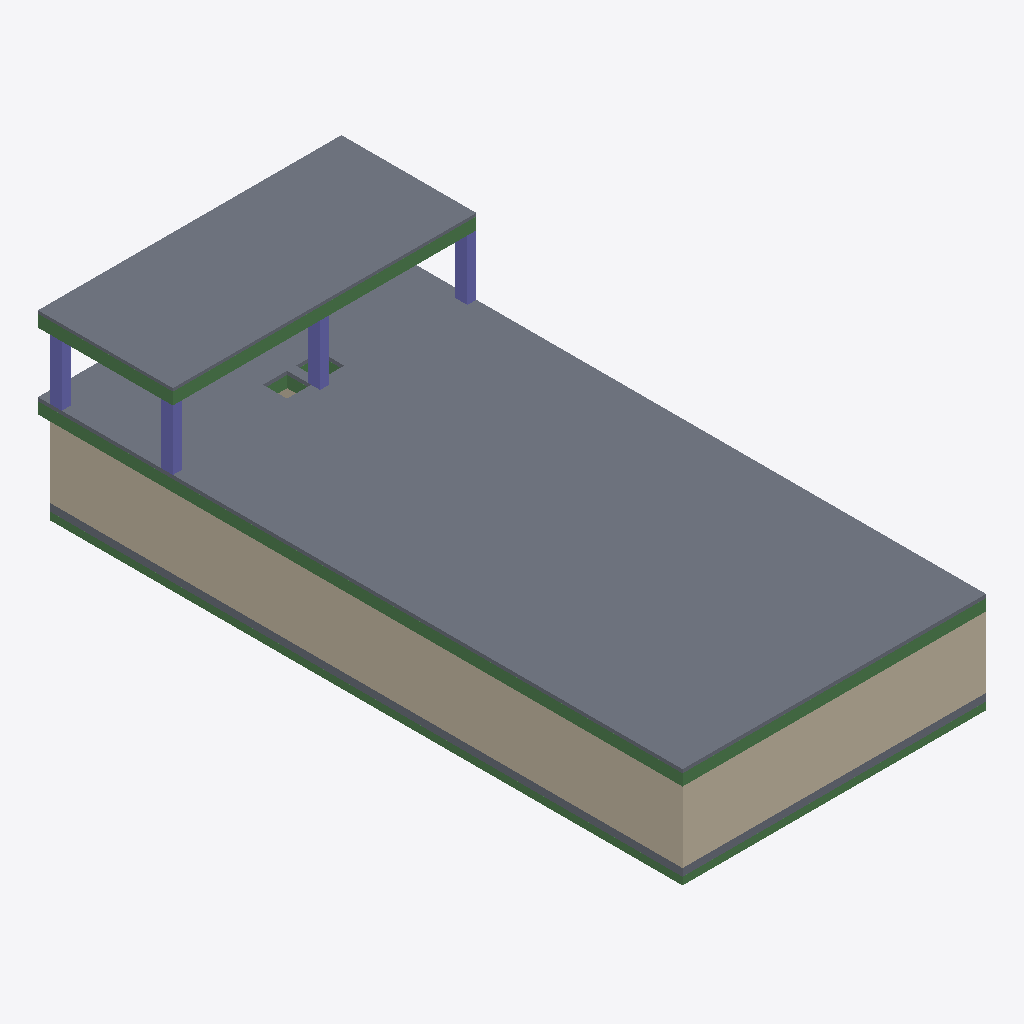
Isometric view of an IFC building model (IFC-SPF (STEP), schema IFC2X3, length unit metre), seen from the south-west, elements coloured by IFC class: 12 beams (green), 4 walls (beige), 4 columns (violet), 3 slabs (grey).
Extent 10.1 m × 21.4 m × 6.0 m (x, y, z). Storeys (3): 1. CIM TANQUE - NE-3.20 at -2.85 m; 2. PISO 1 - NE 0.00 at 0.00 m; 3. PISO 2 - NE+2.50 at 2.50 m. Elements (48): 30 IfcBeam, 7 IfcWallStandardCase, 6 IfcColumn, 5 IfcSlab.

HEADER;
FILE_DESCRIPTION(('ViewDefinition [CoordinationView_V2.0]','RevitIdentifiers [VersionGUID: 8d0a3b17-[number]-a4f5-9be2564411f8, NumberOfSaves: 77]'),'2;1');
FILE_NAME('2845','2025-02-27T08:45:28',(''),(''),'The EXPRESS Data Manager Version 5.02.0100.07 : 28 Aug 2013','22.0.2.392 - Exporter 22.6.2.0 - Default UI','');
FILE_SCHEMA(('IFC2X3'));
ENDSEC;
DATA;
#142=IFCPROJECT('2Qadd793HEXRZDtC7kN38s',#42,'2845',$,$,'AQUALINA BLUE','XXX',(#134),#129);
#179=IFCSITE('2Qadd793HEXRZDtC7kN38q',#42,'Default',$,$,#178,$,$,.ELEMENT.,$,$,$,$,$);
#154=IFCBUILDING('2Qadd793HEXRZDtC7kN38t',#42,'',$,$,#32,$,'',.ELEMENT.,$,$,$);
#165=IFCBUILDINGSTOREY('2Qadd793HEXRZDtC4HX1me',#42,'1. CIM TANQUE - NE-3.20',$,'Nivel:P&D NIVEL',#163,$,'1. CIM TANQUE - NE-3.20',.ELEMENT.,-2.85);
#169=IFCBUILDINGSTOREY('2Qadd793HEXRZDtC4HXhTY',#42,'2. PISO 1 - NE 0.00',$,'Nivel:P&D NIVEL',#168,$,'2. PISO 1 - NE 0.00',.ELEMENT.,0.0);
#175=IFCBUILDINGSTOREY('2Qadd793HEXRZDtC4HX1n6',#42,'3. PISO 2 - NE+2.50',$,'Nivel:P&D NIVEL',#174,$,'3. PISO 2 - NE+2.50',.ELEMENT.,2.5);
#1518=IFCSLAB('10UKqhM818WP861TZIvrd6',#42,'Suelo:LOSA_ENTREPISO e=0.12:2611250',$,'Suelo:LOSA_ENTREPISO e=0.12',#1492,#1515,'2611250',.FLOOR.);
#238=IFCWALLSTANDARDCASE('10UKqhM818WP861TZIvrCk',#42,'Muro básico:MURO_TANQUE e=0.25:2609882',$,'Muro básico:MURO_TANQUE e=0.25',#207,#234,'2609882');
#3881=IFCSLAB('10UKqhM818WP861TZIvrqC',#42,'Suelo:LOSA_ENTREPISO e=0.10:2612472',$,'Suelo:LOSA_ENTREPISO e=0.10',#3865,#3879,'2612472',.FLOOR.);
#510=IFCWALLSTANDARDCASE('10UKqhM818WP861TZIvrCK',#42,'Muro básico:MURO_TANQUE e=0.25:2609888',$,'Muro básico:MURO_TANQUE e=0.25',#490,#508,'2609888');
#1710=IFCBEAM('10UKqhM818WP861TZIvrdD',#42,'VIGA DE CONCRETO:VG- (0.30X0.50):2611257',$,'VIGA DE CONCRETO:VG- (0.30X0.50)',#1688,#1708,'2611257');
#577=IFCSLAB('10UKqhM818WP861TZIvrBz',#42,'Suelo:LOSA_TANQUE e=0.25:2609929',$,'Suelo:LOSA_TANQUE e=0.25',#546,#574,'2609929',.FLOOR.);
#904=IFCBEAM('10UKqhM818WP861TZIvrHr',#42,'VIGA DE CONCRETO:VC- (0.30X0.50):2610561',$,'VIGA DE CONCRETO:VC- (0.30X0.50)',#882,#902,'2610561');
#1810=IFCBEAM('10UKqhM818WP861TZIvrdF',#42,'VIGA DE CONCRETO:VG- (0.30X0.50):2611259',$,'VIGA DE CONCRETO:VG- (0.30X0.50)',#1788,#1808,'2611259');
#3819=IFCBEAM('10UKqhM818WP861TZIvrqb',#42,'VIGA DE CONCRETO:VG- (0.30X0.50):2612433',$,'VIGA DE CONCRETO:VG- (0.30X0.50)',#3797,#3817,'2612433');
#1084=IFCBEAM('10UKqhM818WP861TZIvrHF',#42,'VIGA DE CONCRETO:VC- (0.30X0.50):2610619',$,'VIGA DE CONCRETO:VC- (0.30X0.50)',#1083,#1078,'2610619');
#3247=IFCBEAM('10UKqhM818WP861TZIvrqt',#42,'VIGA DE CONCRETO:VG- (0.30X0.50):2612419',$,'VIGA DE CONCRETO:VG- (0.30X0.50)',#3224,#3245,'2612419');
#2898=IFCCOLUMN('10UKqhM818WP861TZIvrjS',#42,'COLUMNA DE CONCRETO:C- (0.30X0.40):2611880',$,'COLUMNA DE CONCRETO:C- (0.30X0.40)',#2897,#2894,'2611880');
#3108=IFCCOLUMN('10UKqhM818WP861TZIvriH',#42,'COLUMNA DE CONCRETO:C- (0.30X0.40):2611941',$,'COLUMNA DE CONCRETO:C- (0.30X0.40)',#3107,#3104,'2611941');
#2797=IFCCOLUMN('10UKqhM818WP861TZIvrkT',#42,'COLUMNA DE CONCRETO:C- (0.30X0.40):2611817',$,'COLUMNA DE CONCRETO:C- (0.30X0.40)',#2796,#2793,'2611817');
#2968=IFCCOLUMN('10UKqhM818WP861TZIvrj3',#42,'COLUMNA DE CONCRETO:C- (0.30X0.40):2611895',$,'COLUMNA DE CONCRETO:C- (0.30X0.40)',#2967,#2964,'2611895');
#392=IFCWALLSTANDARDCASE('10UKqhM818WP861TZIvrCe',#42,'Muro básico:MURO_TANQUE e=0.25:2609884',$,'Muro básico:MURO_TANQUE e=0.25',#372,#390,'2609884');
#4419=IFCBEAM('23wCd3h753CwQ8hpK7_Qud',#42,'RIOSTRA DE CONCRETO:R- (0.10X0.50):2631947',$,'RIOSTRA DE CONCRETO:R- (0.10X0.50)',#4418,#4415,'2631947');
#2091=IFCBEAM('10UKqhM818WP861TZIvrb0',#42,'VIGA DE CONCRETO:VG- (0.30X0.50):2611380',$,'VIGA DE CONCRETO:VG- (0.30X0.50)',#2090,#2087,'2611380');
#3388=IFCBEAM('10UKqhM818WP861TZIvrqp',#42,'VIGA DE CONCRETO:VG- (0.30X0.50):2612423',$,'VIGA DE CONCRETO:VG- (0.30X0.50)',#3366,#3386,'2612423');
#4099=IFCWALLSTANDARDCASE('2CgFAUp1fEiObmz4nUYHrS',#42,'Muro básico:MURO_TANQUE e=0.25:2616124',$,'Muro básico:MURO_TANQUE e=0.25',#4079,#4097,'2616124');
#974=IFCBEAM('10UKqhM818WP861TZIvrH$',#42,'VIGA DE CONCRETO:VC- (0.30X0.50):2610571',$,'VIGA DE CONCRETO:VC- (0.30X0.50)',#952,#972,'2610571');
#786=IFCBEAM('10UKqhM818WP861TZIvrMO',#42,'VIGA DE CONCRETO:VC- (0.30X0.50):2610284',$,'VIGA DE CONCRETO:VC- (0.30X0.50)',#764,#784,'2610284');
#4585=IFCBEAM('23wCd3h753CwQ8hpK7_Qro',#42,'RIOSTRA DE CONCRETO:R- (0.10X0.50):2632286',$,'RIOSTRA DE CONCRETO:R- (0.10X0.50)',#4563,#4583,'2632286');
ENDSEC;